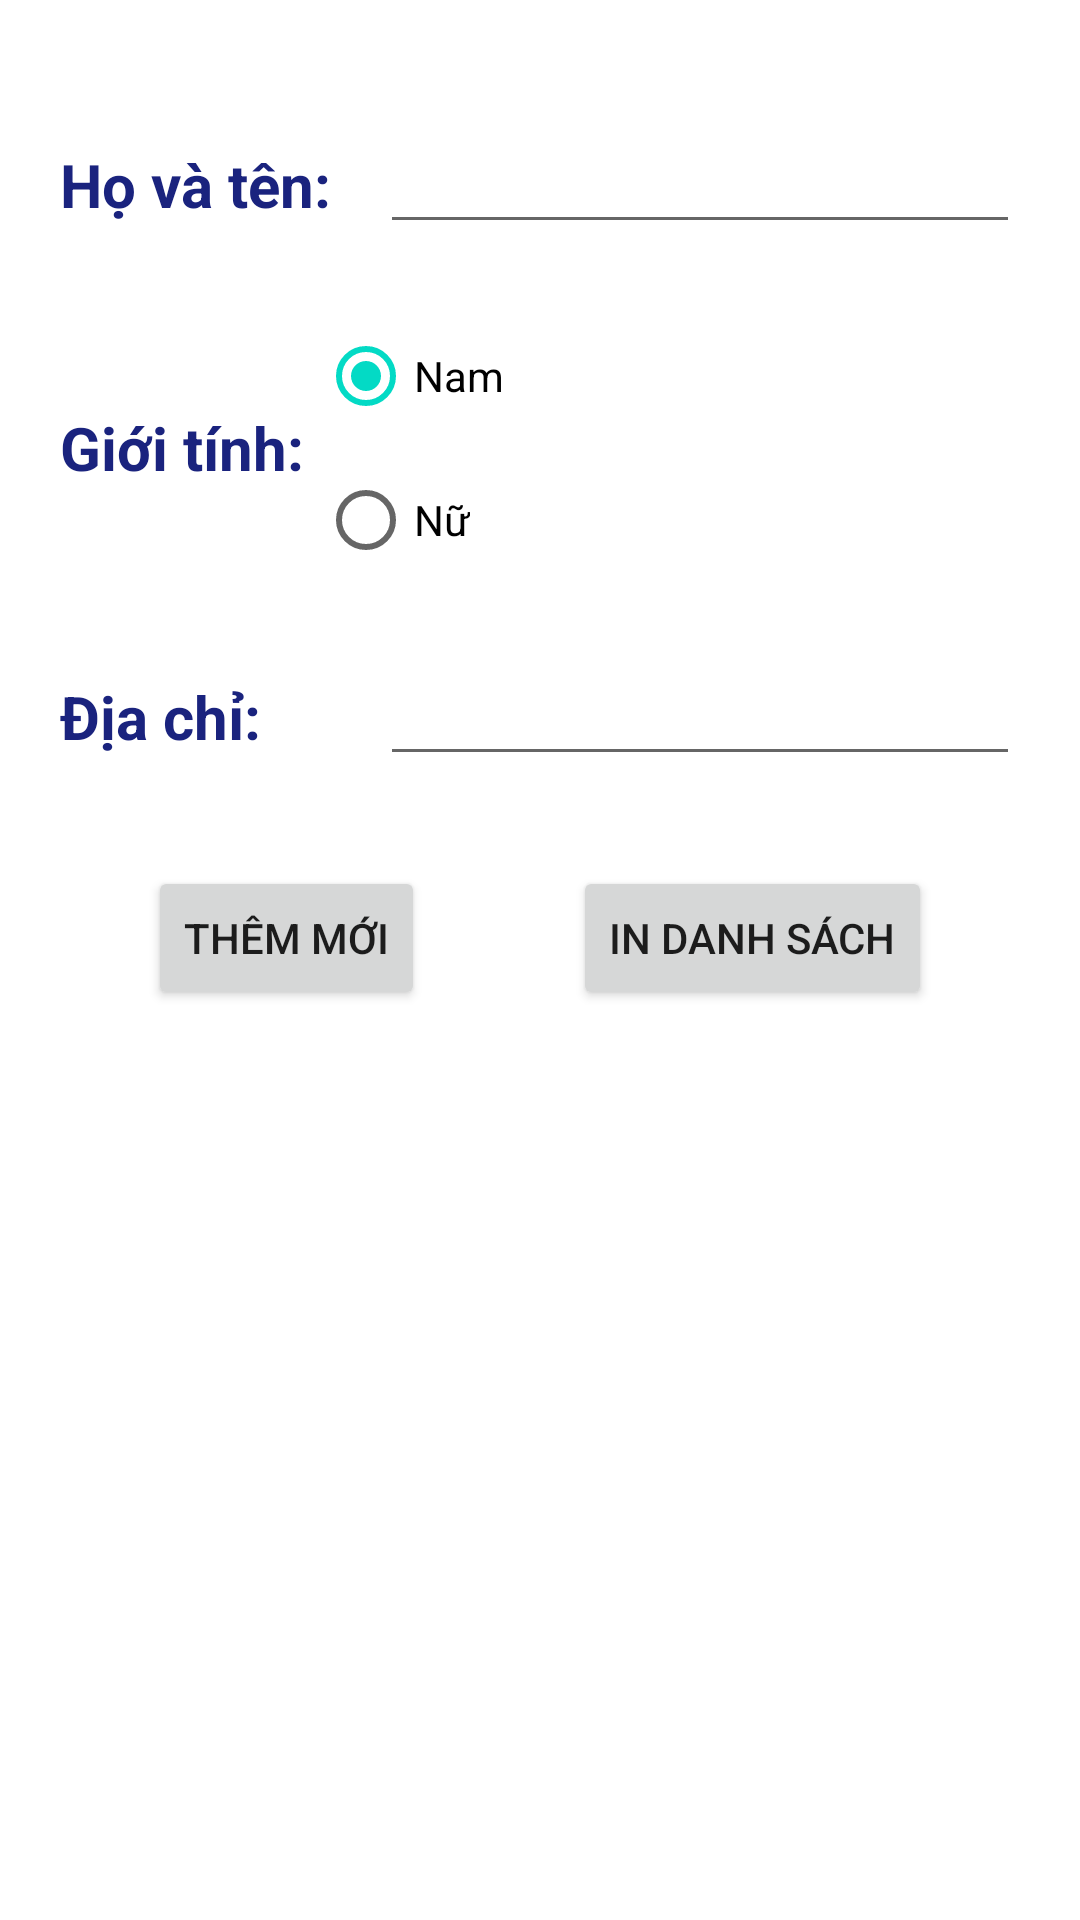

Produce the Android XML layout that renders to this screen, including the resource entries it uses.
<!-- AndroidManifest.xml: application theme Theme.Exercise82 -->
<!-- res/layout/activity_main.xml -->
<?xml version="1.0" encoding="utf-8"?>
<androidx.constraintlayout.widget.ConstraintLayout xmlns:android="http://schemas.android.com/apk/res/android"
    xmlns:app="http://schemas.android.com/apk/res-auto"
    xmlns:tools="http://schemas.android.com/tools"
    android:layout_width="match_parent"
    android:layout_height="match_parent"
    tools:context=".MainActivity">

    <LinearLayout
        android:id="@+id/layout_image"
        android:layout_width="match_parent"
        android:layout_height="wrap_content"
        android:layout_margin="20dp"
        android:gravity="center_horizontal|center_vertical"
        android:orientation="horizontal"
        android:weightSum="3"
        app:layout_constraintEnd_toEndOf="parent"
        app:layout_constraintStart_toStartOf="parent"
        app:layout_constraintTop_toTopOf="parent">

        <ImageView
            android:id="@+id/img_avatar"
            android:layout_width="wrap_content"
            android:layout_height="wrap_content"
            android:contentDescription="@string/avatar_text"
            android:src="@mipmap/ic_launcher" />
    </LinearLayout>

    <LinearLayout
        android:id="@+id/layout_name"
        android:layout_width="match_parent"
        android:layout_height="wrap_content"
        android:layout_margin="20dp"
        android:orientation="horizontal"
        android:weightSum="3"
        app:layout_constraintEnd_toEndOf="parent"
        app:layout_constraintStart_toStartOf="parent"
        app:layout_constraintTop_toBottomOf="@id/layout_image">

        <TextView
            android:layout_width="0dp"
            android:layout_height="wrap_content"
            android:layout_weight="1"
            android:text="@string/fullName_text"
            android:textAlignment="textStart"
            android:textColor="#1a237e"
            android:textSize="20sp"
            android:textStyle="bold" />

        <EditText
            android:id="@+id/name"
            android:layout_width="0dp"
            android:layout_height="wrap_content"
            android:layout_weight="2"
            android:importantForAutofill="no"
            android:inputType="textPersonName" />
    </LinearLayout>

    <LinearLayout
        android:id="@+id/layout_gender"
        android:layout_width="match_parent"
        android:layout_height="wrap_content"
        android:layout_margin="20dp"
        android:orientation="horizontal"
        android:weightSum="3"
        app:layout_constraintEnd_toEndOf="parent"
        app:layout_constraintStart_toStartOf="parent"
        app:layout_constraintTop_toBottomOf="@id/layout_name">

        <TextView
            android:layout_width="0dp"
            android:layout_height="match_parent"
            android:layout_weight="1"
            android:gravity="center_vertical"
            android:text="@string/gender_text"
            android:textColor="#1a237e"
            android:textSize="20sp"
            android:textStyle="bold" />

        <RadioGroup
            android:id="@+id/radioGroup"
            android:layout_width="wrap_content"
            android:layout_height="wrap_content"
            android:orientation="vertical">

            <RadioButton
                android:id="@+id/rad_male"
                android:layout_width="wrap_content"
                android:layout_height="wrap_content"
                android:checked="true"
                android:text="@string/male_text" />

            <RadioButton
                android:id="@+id/rad_female"
                android:layout_width="wrap_content"
                android:layout_height="wrap_content"
                android:text="@string/female_text" />
        </RadioGroup>
    </LinearLayout>

    <LinearLayout
        android:id="@+id/layout_address"
        android:layout_width="match_parent"
        android:layout_height="wrap_content"
        android:layout_margin="20dp"
        android:orientation="horizontal"
        android:weightSum="3"
        app:layout_constraintEnd_toEndOf="parent"
        app:layout_constraintStart_toStartOf="parent"
        app:layout_constraintTop_toBottomOf="@id/layout_gender">

        <TextView
            android:layout_width="0dp"
            android:layout_height="wrap_content"
            android:layout_weight="1"
            android:text="@string/address_text"
            android:textAlignment="textStart"
            android:textColor="#1a237e"
            android:textSize="20sp"
            android:textStyle="bold" />

        <EditText
            android:id="@+id/address"
            android:layout_width="0dp"
            android:layout_height="wrap_content"
            android:layout_weight="2"
            android:importantForAutofill="no"
            android:inputType="text|textMultiLine" />
    </LinearLayout>

    <Button
        android:id="@+id/btn_add_new"
        android:layout_width="wrap_content"
        android:layout_height="wrap_content"
        android:layout_marginTop="30dp"
        android:text="@string/add_new_text"
        app:layout_constraintEnd_toStartOf="@id/btn_print_list"
        app:layout_constraintStart_toStartOf="parent"
        app:layout_constraintTop_toBottomOf="@id/layout_address" />

    <Button
        android:id="@+id/btn_print_list"
        android:layout_width="wrap_content"
        android:layout_height="wrap_content"
        android:layout_marginTop="30dp"
        android:text="@string/print_list_text"
        app:layout_constraintEnd_toEndOf="parent"
        app:layout_constraintStart_toEndOf="@id/btn_add_new"
        app:layout_constraintTop_toBottomOf="@id/layout_address" />

</androidx.constraintlayout.widget.ConstraintLayout>
<!-- resources referenced by this layout -->
<resources>
  <string name="add_new_text">Thêm mới</string>
  <string name="address_text">Địa chỉ:</string>
  <string name="avatar_text">avatar</string>
  <string name="female_text">Nữ</string>
  <string name="fullName_text">Họ và tên:</string>
  <string name="gender_text">Giới tính:</string>
  <string name="male_text">Nam</string>
  <string name="print_list_text">In danh sách</string>
  <style name="Theme.Exercise82" parent="Theme.MaterialComponents.DayNight.DarkActionBar">
          
          <item name="colorPrimary">@color/purple_500</item>
          <item name="colorPrimaryVariant">@color/purple_700</item>
          <item name="colorOnPrimary">@color/white</item>
          
          <item name="colorSecondary">@color/teal_200</item>
          <item name="colorSecondaryVariant">@color/teal_700</item>
          <item name="colorOnSecondary">@color/black</item>
          
          <item name="android:statusBarColor" tools:targetApi="l">?attr/colorPrimaryVariant</item>
          
      </style>
  <!-- not gathered from this repository: default colours our renderer supplied (Android Studio template values) -->
  <color name="purple_500">#FF6200EE</color>
  <color name="purple_700">#FF3700B3</color>
  <color name="teal_200">#FF03DAC5</color>
  <color name="teal_700">#FF018786</color>
  <color name="black">#FF000000</color>
  <color name="white">#FFFFFFFF</color>
</resources>
